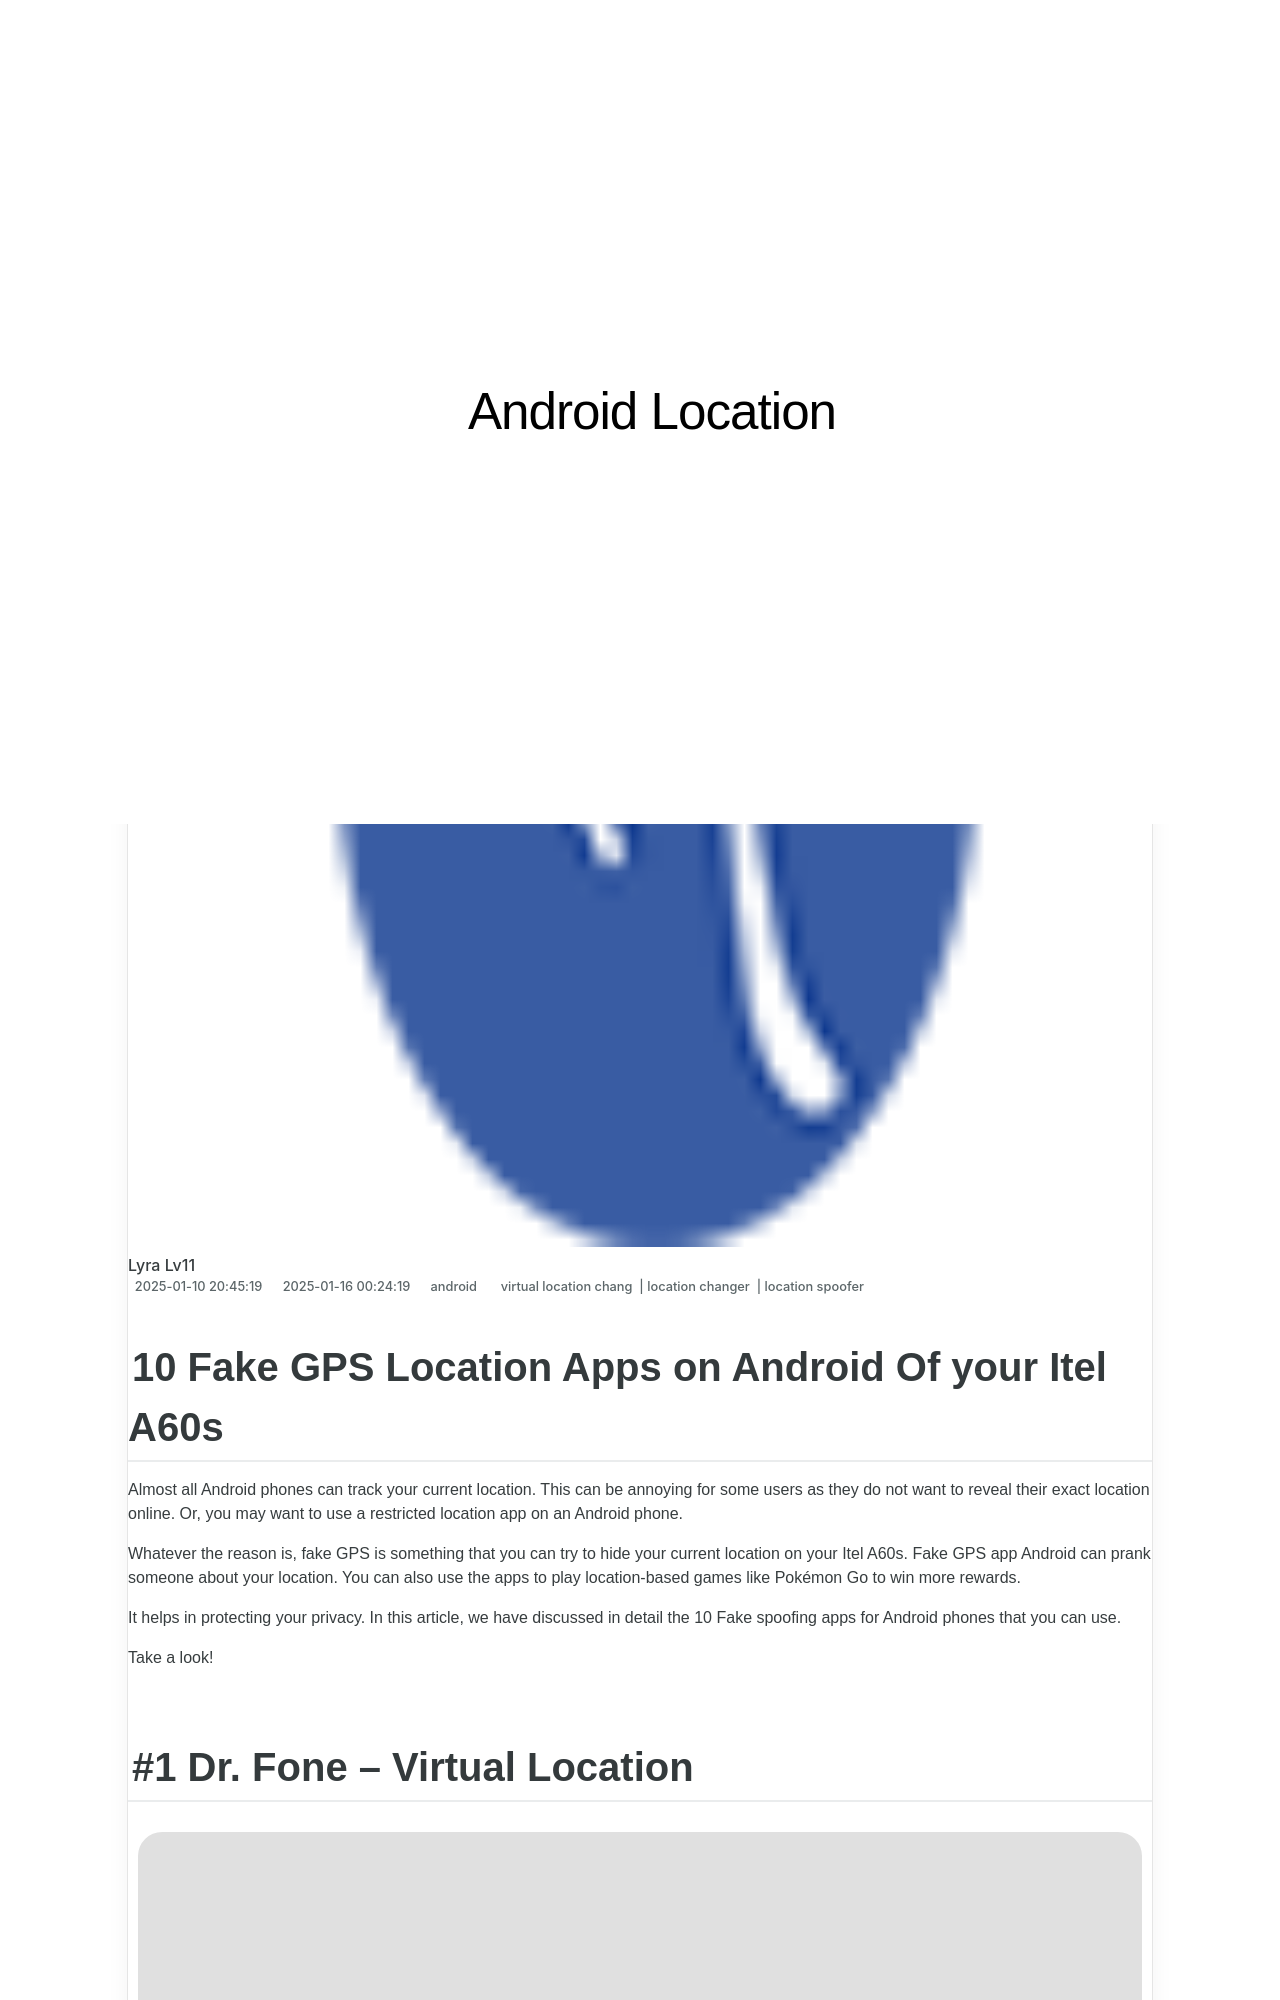

repository: techidaily/site-android-location · page: 10-fake-gps-location-apps-on-android-of-your-itel-a60s-drfone-by-drfone-virtual/index.html · generator: jekyll

---
title: 10 Fake GPS Location Apps on Android Of your Itel A60s | Dr.fone
date: 2025-01-10T20:45:19.548Z
updated: 2025-01-16T00:24:19.104Z
tags: 
  - virtual location chang
  - location changer
  - location spoofer
categories:
  - android
description: This article describes 10 Fake GPS Location Apps on Android Of your Itel A60s
excerpt: This article describes 10 Fake GPS Location Apps on Android Of your Itel A60s
keywords: fake location on android,change location on android,change location on A60s,fake gps location on android,fake location on A60s,change gps location on android
thumbnail: https://thmb.techidaily.com/a6603b4c8e64882a75258ea91034b33184d3edc319264524a7b728bfe67ef7f7.jpg
---

## 10 Fake GPS Location Apps on Android Of your Itel A60s

Almost all Android phones can track your current location. This can be annoying for some users as they do not want to reveal their exact location online. Or, you may want to use a restricted location app on an Android phone.

Whatever the reason is, fake GPS is something that you can try to hide your current location on your Itel A60s. Fake GPS app Android can prank someone about your location. You can also use the apps to play location-based games like Pokémon Go to win more rewards.

It helps in protecting your privacy. In this article, we have discussed in detail the 10 Fake spoofing apps for Android phones that you can use.

Take a look!
